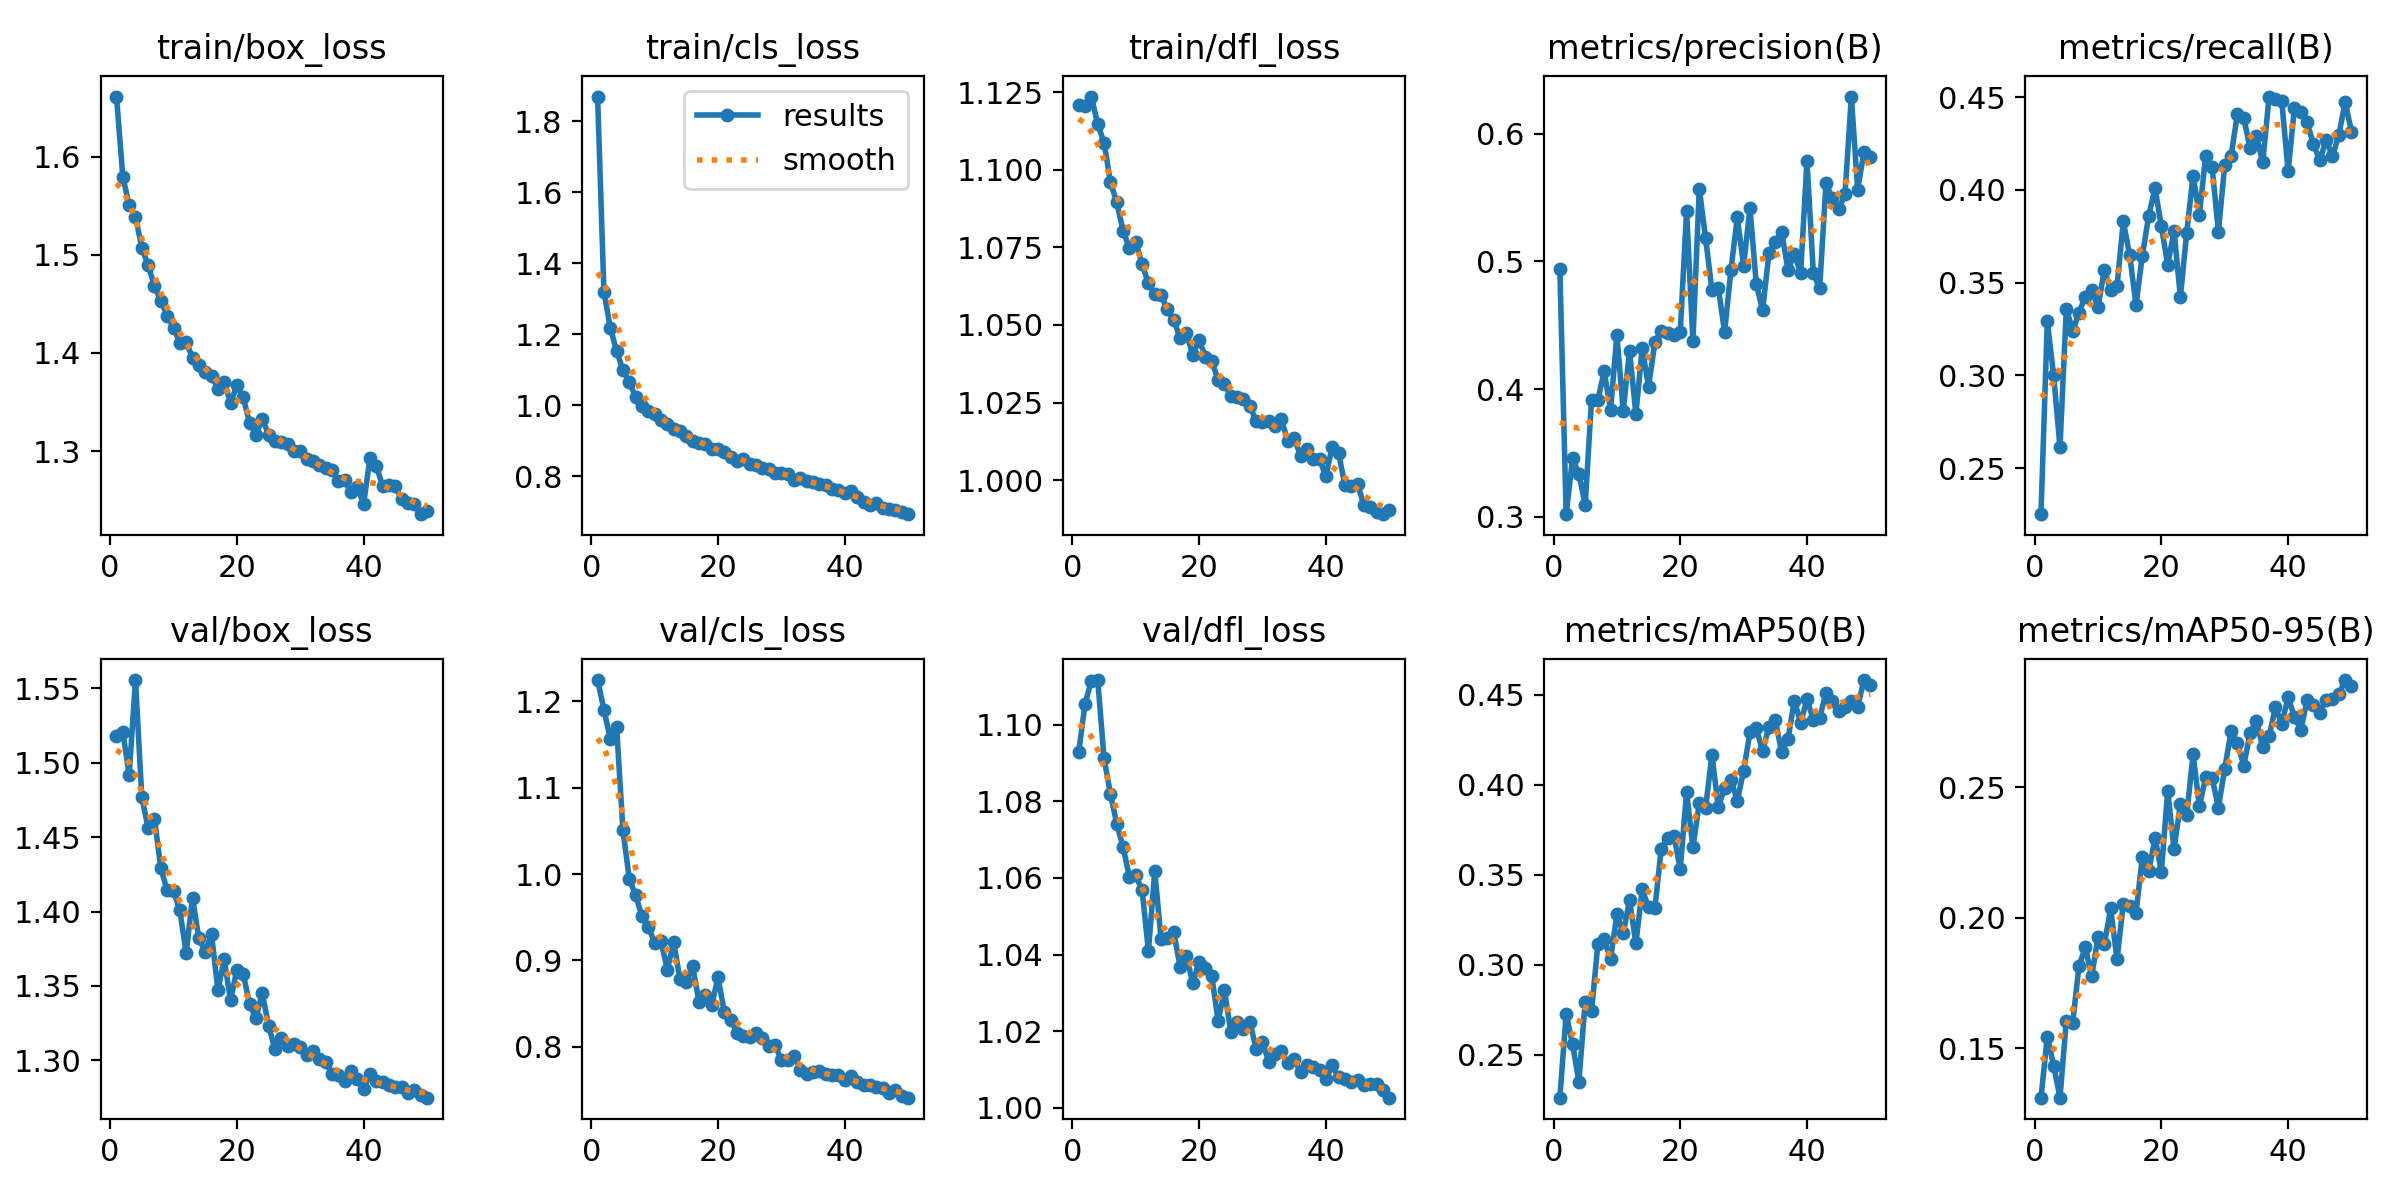

Source data for this figure (header and first rows):
epoch, time, train/box_loss, train/cls_loss, train/dfl_loss, metrics/precision(B), metrics/recall(B), metrics/mAP50(B), metrics/mAP50-95(B), val/box_loss, val/cls_loss, val/dfl_loss, lr/pg0, lr/pg1, lr/pg2
1, 158.6, 1.661, 1.869, 1.121, 0.4938, 0.2252, 0.2261, 0.1311, 1.518, 1.225, 1.093, 0.0004737, 0.0004737, 0.0004737
2, 306.9, 1.58, 1.32, 1.12, 0.302, 0.3291, 0.2726, 0.1545, 1.521, 1.19, 1.105, 0.0009313, 0.0009313, 0.0009313
3, 450.6, 1.55, 1.219, 1.124, 0.3457, 0.3001, 0.256, 0.1434, 1.492, 1.157, 1.112, 0.00137, 0.00137, 0.00137
4, 578.1, 1.539, 1.153, 1.115, 0.3337, 0.2612, 0.235, 0.1312, 1.555, 1.171, 1.112, 0.001344, 0.001344, 0.001344
5, 714.2, 1.507, 1.1, 1.109, 0.3094, 0.336, 0.2792, 0.1605, 1.477, 1.051, 1.091, 0.001316, 0.001316, 0.001316
6, 794.4, 1.489, 1.065, 1.096, 0.3915, 0.3241, 0.2741, 0.1598, 1.456, 0.9944, 1.082, 0.001288, 0.001288, 0.001288
7, 894.8, 1.468, 1.024, 1.089, 0.3917, 0.3338, 0.3115, 0.1815, 1.462, 0.9753, 1.074, 0.001259, 0.001259, 0.001259
8, 1044, 1.453, 0.997, 1.08, 0.4138, 0.3425, 0.3142, 0.1887, 1.429, 0.9511, 1.068, 0.001231, 0.001231, 0.001231
9, 1159, 1.438, 0.9846, 1.075, 0.3834, 0.346, 0.303, 0.1776, 1.414, 0.9387, 1.06, 0.001203, 0.001203, 0.001203
10, 1289, 1.426, 0.975, 1.077, 0.442, 0.3368, 0.328, 0.1925, 1.414, 0.9205, 1.061, 0.001174, 0.001174, 0.001174
11, 1389, 1.41, 0.9601, 1.07, 0.3831, 0.357, 0.3176, 0.1898, 1.401, 0.9222, 1.057, 0.001146, 0.001146, 0.001146
12, 1519, 1.411, 0.9462, 1.063, 0.4299, 0.3462, 0.3358, 0.2036, 1.372, 0.8891, 1.041, 0.001118, 0.001118, 0.001118
13, 1669, 1.395, 0.9339, 1.06, 0.3804, 0.3483, 0.3119, 0.1841, 1.409, 0.9212, 1.062, 0.001089, 0.001089, 0.001089
14, 1810, 1.388, 0.9274, 1.06, 0.4324, 0.3831, 0.3419, 0.2055, 1.382, 0.878, 1.044, 0.001061, 0.001061, 0.001061
15, 1955, 1.38, 0.9128, 1.055, 0.4017, 0.3648, 0.332, 0.2046, 1.373, 0.8754, 1.044, 0.001033, 0.001033, 0.001033
16, 2087, 1.377, 0.9002, 1.052, 0.4368, 0.338, 0.3314, 0.2019, 1.385, 0.8933, 1.046, 0.001005, 0.001005, 0.001005
17, 2190, 1.364, 0.8945, 1.046, 0.4451, 0.3646, 0.3645, 0.2233, 1.347, 0.8521, 1.037, 0.0009763, 0.0009763, 0.0009763
18, 2292, 1.371, 0.8927, 1.047, 0.4435, 0.386, 0.3706, 0.2177, 1.368, 0.8596, 1.04, 0.000948, 0.000948, 0.000948
19, 2406, 1.349, 0.8778, 1.04, 0.4421, 0.401, 0.3718, 0.2306, 1.34, 0.8477, 1.033, 0.0009197, 0.0009197, 0.0009197
20, 2526, 1.367, 0.8766, 1.045, 0.4446, 0.3803, 0.3531, 0.2177, 1.361, 0.8806, 1.038, 0.0008914, 0.0008914, 0.0008914
21, 2638, 1.355, 0.8699, 1.04, 0.5395, 0.3597, 0.3961, 0.2487, 1.358, 0.8397, 1.037, 0.0008631, 0.0008631, 0.0008631
22, 2778, 1.329, 0.8556, 1.038, 0.4374, 0.3777, 0.3652, 0.2263, 1.338, 0.8311, 1.034, 0.0008348, 0.0008348, 0.0008348
23, 2922, 1.317, 0.8427, 1.032, 0.5569, 0.3423, 0.3898, 0.2435, 1.328, 0.816, 1.023, 0.0008065, 0.0008065, 0.0008065
24, 3036, 1.333, 0.8502, 1.031, 0.5181, 0.377, 0.3872, 0.2394, 1.345, 0.8119, 1.031, 0.0007782, 0.0007782, 0.0007782
25, 3160, 1.317, 0.8348, 1.027, 0.4773, 0.4077, 0.4166, 0.2626, 1.323, 0.8114, 1.02, 0.0007499, 0.0007499, 0.0007499
26, 3281, 1.311, 0.8331, 1.027, 0.4795, 0.3867, 0.3878, 0.2428, 1.308, 0.8155, 1.022, 0.0007216, 0.0007216, 0.0007216
27, 3407, 1.309, 0.8244, 1.026, 0.4445, 0.4185, 0.3981, 0.2539, 1.315, 0.8097, 1.021, 0.0006934, 0.0006934, 0.0006934
28, 3538, 1.307, 0.8196, 1.024, 0.4931, 0.4124, 0.4029, 0.2537, 1.31, 0.8001, 1.023, 0.0006651, 0.0006651, 0.0006651
29, 3682, 1.3, 0.8096, 1.019, 0.5343, 0.3775, 0.3911, 0.2422, 1.311, 0.8016, 1.015, 0.0006368, 0.0006368, 0.0006368
30, 3824, 1.3, 0.8095, 1.019, 0.4967, 0.4134, 0.4079, 0.2571, 1.309, 0.7845, 1.017, 0.0006085, 0.0006085, 0.0006085
31, 3955, 1.292, 0.8077, 1.019, 0.5417, 0.4184, 0.4292, 0.2715, 1.303, 0.7844, 1.012, 0.0005802, 0.0005802, 0.0005802
32, 4081, 1.29, 0.7906, 1.018, 0.4823, 0.4409, 0.4313, 0.267, 1.306, 0.7887, 1.014, 0.0005519, 0.0005519, 0.0005519
33, 4227, 1.286, 0.7952, 1.02, 0.4616, 0.4389, 0.4189, 0.2583, 1.301, 0.7734, 1.015, 0.0005236, 0.0005236, 0.0005236
34, 4370, 1.283, 0.7863, 1.013, 0.5064, 0.4224, 0.4322, 0.2708, 1.299, 0.7677, 1.012, 0.0004953, 0.0004953, 0.0004953
35, 4497, 1.281, 0.7831, 1.014, 0.5153, 0.4289, 0.436, 0.2754, 1.291, 0.7702, 1.013, 0.000467, 0.000467, 0.000467
36, 4573, 1.27, 0.7791, 1.008, 0.5233, 0.4149, 0.4182, 0.2654, 1.29, 0.7713, 1.009, 0.0004387, 0.0004387, 0.0004387
37, 4687, 1.271, 0.7768, 1.01, 0.4931, 0.4503, 0.4253, 0.2695, 1.286, 0.7681, 1.011, 0.0004104, 0.0004104, 0.0004104
38, 4807, 1.258, 0.7655, 1.007, 0.5056, 0.4488, 0.4469, 0.2806, 1.293, 0.767, 1.011, 0.0003821, 0.0003821, 0.0003821
39, 4908, 1.264, 0.762, 1.007, 0.491, 0.4478, 0.4345, 0.2743, 1.288, 0.7667, 1.01, 0.0003538, 0.0003538, 0.0003538
40, 5003, 1.246, 0.7525, 1.001, 0.5785, 0.4101, 0.4475, 0.2844, 1.281, 0.7615, 1.007, 0.0003255, 0.0003255, 0.0003255
41, 5107, 1.293, 0.758, 1.011, 0.4909, 0.4442, 0.4363, 0.277, 1.291, 0.7661, 1.011, 0.0002972, 0.0002972, 0.0002972
42, 5238, 1.285, 0.7424, 1.009, 0.4788, 0.4419, 0.4374, 0.2718, 1.286, 0.7595, 1.008, 0.0002689, 0.0002689, 0.0002689
43, 5377, 1.264, 0.7283, 0.9984, 0.5611, 0.4364, 0.4509, 0.2833, 1.285, 0.755, 1.008, 0.0002406, 0.0002406, 0.0002406
44, 5512, 1.265, 0.72, 0.998, 0.5494, 0.4245, 0.4468, 0.2813, 1.283, 0.7559, 1.007, 0.0002123, 0.0002123, 0.0002123
45, 5609, 1.264, 0.7255, 0.9987, 0.5409, 0.4159, 0.441, 0.2786, 1.282, 0.7529, 1.007, 0.0001841, 0.0001841, 0.0001841
46, 5679, 1.251, 0.712, 0.9921, 0.5524, 0.427, 0.4435, 0.2836, 1.282, 0.7524, 1.006, 0.0001558, 0.0001558, 0.0001558
47, 5762, 1.247, 0.7075, 0.9915, 0.629, 0.4182, 0.4467, 0.2837, 1.278, 0.7462, 1.006, 0.0001275, 0.0001275, 0.0001275
48, 5887, 1.246, 0.7055, 0.9896, 0.5562, 0.4295, 0.4434, 0.2855, 1.28, 0.75, 1.006, 9.91726e-05, 9.91726e-05, 9.91726e-05
49, 6014, 1.236, 0.6989, 0.989, 0.5858, 0.4474, 0.4583, 0.291, 1.277, 0.7431, 1.005, 7.08784e-05, 7.08784e-05, 7.08784e-05
50, 6155, 1.239, 0.6938, 0.9905, 0.582, 0.4315, 0.4555, 0.2886, 1.275, 0.7408, 1.003, 4.25842e-05, 4.25842e-05, 4.25842e-05
